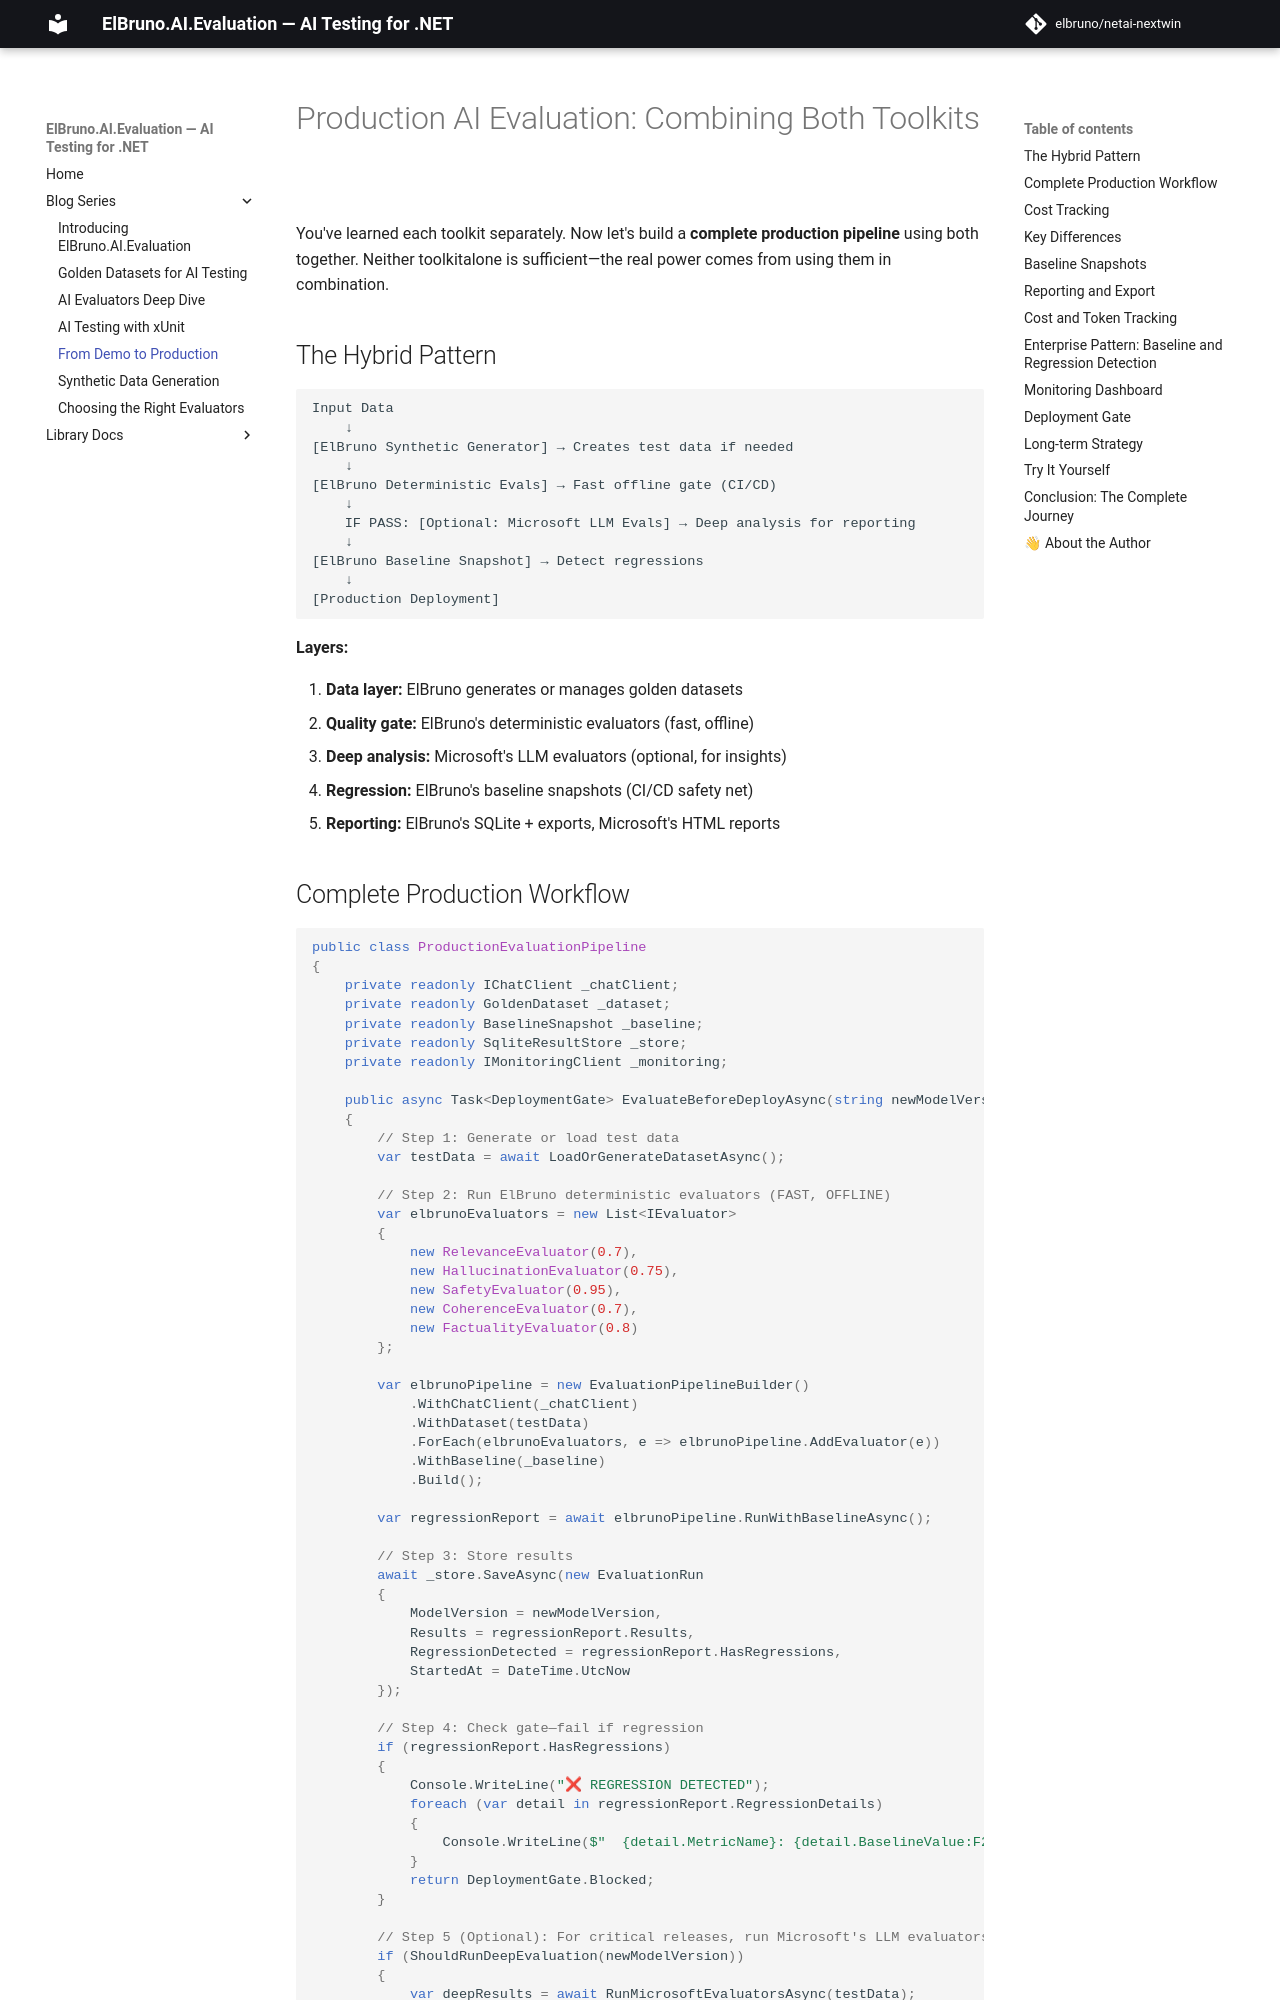

repository: elbruno/elbruno-ai-evaluation · page: blog/05-from-demo-to-production/index.html · generator: mkdocs

# Production AI Evaluation: Combining Both Toolkits

You've learned each toolkit separately. Now let's build a **complete production pipeline** using both together. Neither toolkitalone is sufficient—the real power comes from using them in combination.

## The Hybrid Pattern

```
Input Data
    ↓
[ElBruno Synthetic Generator] → Creates test data if needed
    ↓
[ElBruno Deterministic Evals] → Fast offline gate (CI/CD)
    ↓
    IF PASS: [Optional: Microsoft LLM Evals] → Deep analysis for reporting
    ↓
[ElBruno Baseline Snapshot] → Detect regressions
    ↓
[Production Deployment]
```

**Layers:**

1. **Data layer:** ElBruno generates or manages golden datasets
2. **Quality gate:** ElBruno's deterministic evaluators (fast, offline)
3. **Deep analysis:** Microsoft's LLM evaluators (optional, for insights)
4. **Regression:** ElBruno's baseline snapshots (CI/CD safety net)
5. **Reporting:** ElBruno's SQLite + exports, Microsoft's HTML reports
